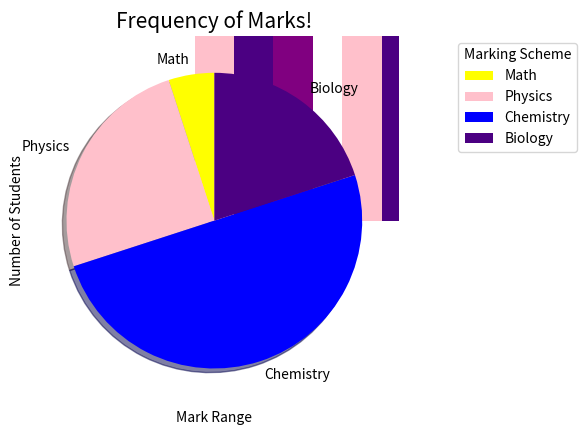

Write the Python code that produced this figure.
#!/usr/bin/env python
# coding: utf-8

# In[9]:


import matplotlib.pyplot as plt
import numpy as np 

data = [[30,25,50,20],[40,23,15,17],[35,22,45,19]]
X = np.arange(4)
plt.bar(X+0,data[0],color="b",width=0.25)
plt.bar(X+0.25,data[1],color="r",width=0.25)
plt.bar(X+0.5,data[2],color="g",width=0.25)


# In[24]:


import matplotlib.pyplot as plt
import numpy as np 

data = [[30,25,50,20],[40,23,15,17],[35,22,45,19]]
c = ["pink","indigo","purple"]
gap = 0.8/len(data)

for i,row in enumerate(data):
    X = np.arange(len(row))
    plt.bar(X+i*gap,row,width=gap,color=c[i])
    
plt.title("Revenue generated monthly!")
plt.xlabel("Months")
plt.ylabel("Revenue in $")

plt.tick_params(axis="x",color="yellow",direction="out",length=10,width=3)


# In[50]:


import matplotlib.pyplot as plt

data = [5,25,50,20]
marks = ["Math","Physics","Chemistry","Biology"]
c = ["yellow","pink","blue","indigo"]

plt.pie(data,labels=marks,colors=c,startangle=90,shadow=True)
plt.legend(title="Marking Scheme",loc="upper right",bbox_to_anchor=(1,0,0.5,1))
plt.title("Grade 10 Average Subject Marks!")


# In[65]:


import matplotlib.pyplot as plt

X = [21,22,23,4,5,6,77,8,9,10,31,32,33,34,35,36,37,18,49,50,100]
num_bins = 5
plt.hist(X,num_bins,facecolor="yellow",edgecolor="black",linewidth=5)
plt.title("Frequency of Marks!",fontsize=15)
plt.xlabel("Mark Range")
plt.ylabel("Number of Students")


# In[ ]:




